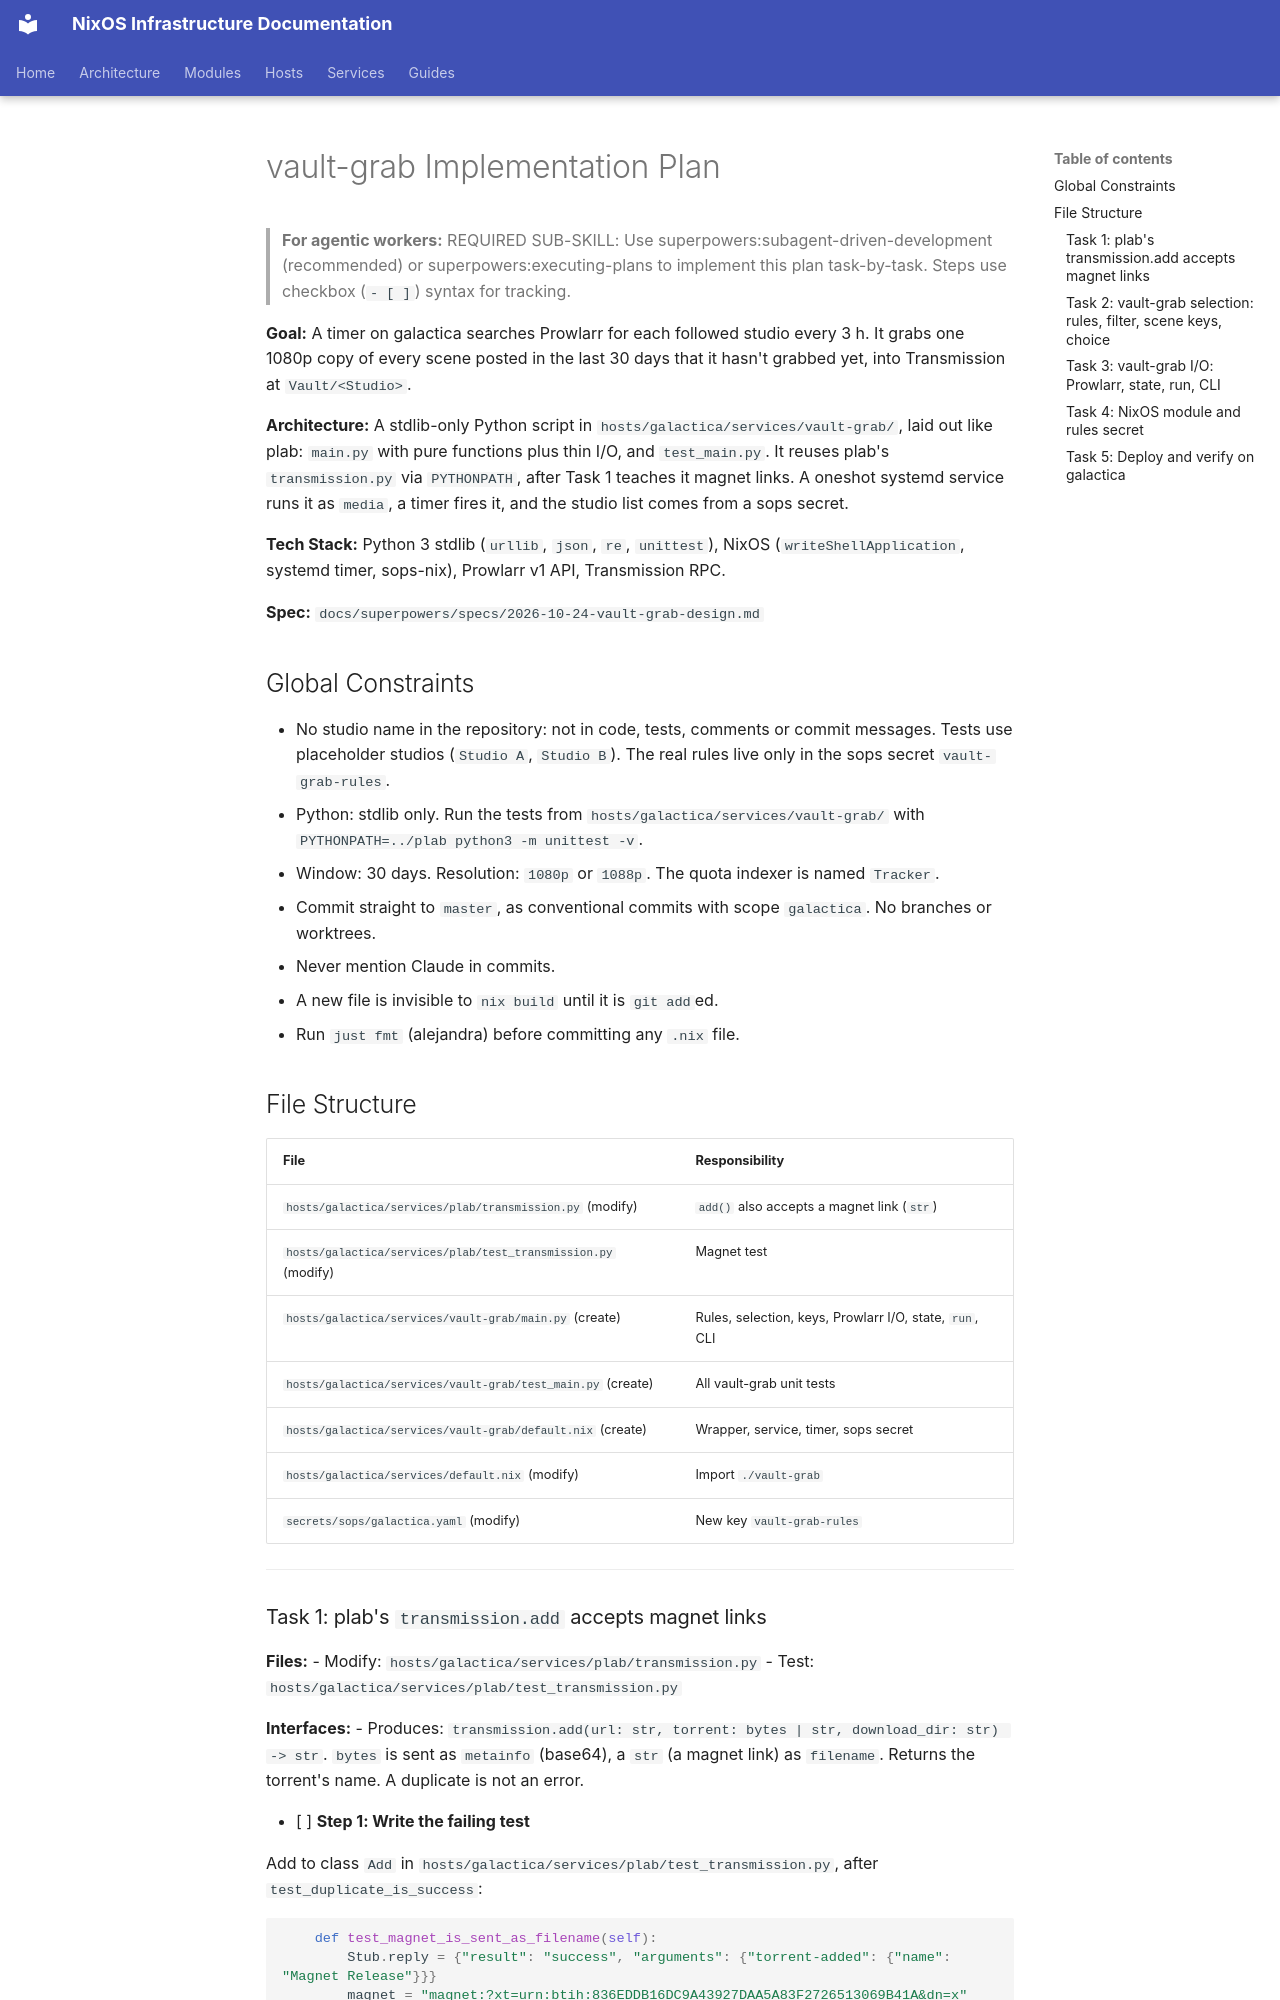

repository: arsfeld/nixos · page: superpowers/plans/2026-10-24-vault-grab/index.html · generator: mkdocs

# vault-grab Implementation Plan

> **For agentic workers:** REQUIRED SUB-SKILL: Use superpowers:subagent-driven-development (recommended) or superpowers:executing-plans to implement this plan task-by-task. Steps use checkbox (`- [ ]`) syntax for tracking.

**Goal:** A timer on galactica searches Prowlarr for each followed studio every 3 h. It grabs one 1080p copy of every scene posted in the last 30 days that it hasn't grabbed yet, into Transmission at `Vault/<Studio>`.

**Architecture:** A stdlib-only Python script in `hosts/galactica/services/vault-grab/`, laid out like plab: `main.py` with pure functions plus thin I/O, and `test_main.py`. It reuses plab's `transmission.py` via `PYTHONPATH`, after Task 1 teaches it magnet links. A oneshot systemd service runs it as `media`, a timer fires it, and the studio list comes from a sops secret.

**Tech Stack:** Python 3 stdlib (`urllib`, `json`, `re`, `unittest`), NixOS (`writeShellApplication`, systemd timer, sops-nix), Prowlarr v1 API, Transmission RPC.

**Spec:** `docs/superpowers/specs/2026-10-24-vault-grab-design.md`

## Global Constraints

- No studio name in the repository: not in code, tests, comments or commit messages. Tests use placeholder studios (`Studio A`, `Studio B`). The real rules live only in the sops secret `vault-grab-rules`.
- Python: stdlib only. Run the tests from `hosts/galactica/services/vault-grab/` with `PYTHONPATH=../plab python3 -m unittest -v`.
- Window: 30 days. Resolution: `1080p` or `1088p`. The quota indexer is named `Tracker`.
- Commit straight to `master`, as conventional commits with scope `galactica`. No branches or worktrees.
- Never mention Claude in commits.
- A new file is invisible to `nix build` until it is `git add`ed.
- Run `just fmt` (alejandra) before committing any `.nix` file.

## File Structure

| File | Responsibility |
|------|----------------|
| `hosts/galactica/services/plab/transmission.py` (modify) | `add()` also accepts a magnet link (`str`) |
| `hosts/galactica/services/plab/test_transmission.py` (modify) | Magnet test |
| `hosts/galactica/services/vault-grab/main.py` (create) | Rules, selection, keys, Prowlarr I/O, state, `run`, CLI |
| `hosts/galactica/services/vault-grab/test_main.py` (create) | All vault-grab unit tests |
| `hosts/galactica/services/vault-grab/default.nix` (create) | Wrapper, service, timer, sops secret |
| `hosts/galactica/services/default.nix` (modify) | Import `./vault-grab` |
| `secrets/sops/galactica.yaml` (modify) | New key `vault-grab-rules` |

---
